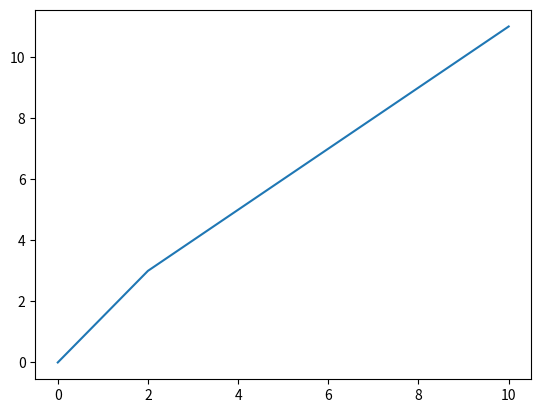

Source code (Python): (Note: this script raises an exception after producing the figure.)
import matplotlib.pyplot as plt
import numpy as np

x = np.array([0,2,4,6,8,10])
y = np.array([0,3,5,7,9,11])

plt.plot(x,y)

plt.xlabel(input("x axix :"))
plt.ylabel(input("y axix :"))

plt.show()